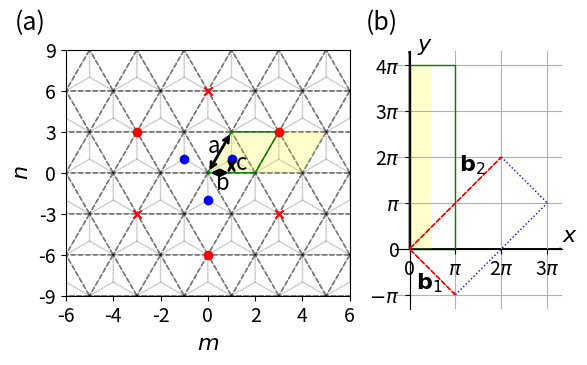

The script that saved this image: (Note: this script raises an exception after producing the figure.)
import numpy as np
import matplotlib.pyplot as plt
from matplotlib.patches import Polygon
import matplotlib.gridspec as gridspec

# lattice vectors (normalized)

a1 = (1/2) * np.array([1, np.sqrt(3)])
a2 = (1/2) * np.array([-1, np.sqrt(3)])
avec = np.vstack((a1, a2))

a=1

if __name__ == '__main__':

    fig = plt.figure()

    gs = gridspec.GridSpec(1, 2, width_ratios=[1.7, 1])

    ax = plt.subplot(gs[0])

    delta = np.zeros((3, 2))
    delta[0, :] = (-1 / 3) * avec[0, :] + (-1 / 3) * avec[1, :]
    delta[1, :] = (2 / 3) * avec[0, :] + (-1 / 3) * avec[1, :]
    delta[2, :] = (-1 / 3) * avec[0, :] + (2 / 3) * avec[1, :]

    secondNN = np.zeros((6, 2))
    # positive direction for A sites / negative direction for B sites
    secondNN[0, :] = avec[0, :]
    secondNN[1, :] = -avec[0, :] + avec[1, :]
    secondNN[2, :] = -avec[1, :]
    # negative direction for A sites / positive direction for B sites
    secondNN[3, :] = avec[1, :]
    secondNN[4, :] = -avec[0, :]
    secondNN[5, :] = avec[0, :] - avec[1, :]

    fifthNN = np.zeros((6, 2))
    fifthNN[0, :] = -avec[0, :] - avec[1, :]
    fifthNN[1, :] = -avec[0, :] + 2 * avec[1, :]
    fifthNN[2, :] = 2 * avec[0, :] - avec[1, :]
    fifthNN[3, :] = avec[0, :] + avec[1, :]
    fifthNN[4, :] = -2 * avec[0, :] + avec[1, :]
    fifthNN[5, :] = avec[0, :] - 2 * avec[1, :]

    for m in range(-6, 6):
        for n in range(-6, 6):
            xcoord = 0 + 2*n*avec[0, 0] + m*avec[0, 0]
            ycoord = 0 + m*avec[0, 1]
            for i in range(3):
                ax.arrow(xcoord, ycoord, delta[i, 0], delta[i, 1], color='gray', width=0.0001, ls=':', alpha=0.5)

    for m in range(-6, 6):
        for n in range(-6, 6):
            xcoord = 0 + 2*n*avec[0, 0] + m*avec[0, 0]
            ycoord = 0 + m*avec[0, 1]
            ax.arrow(xcoord, ycoord, avec[0, 0], avec[0, 1], color='black', width=0.0001, ls='--', alpha=0.5)
            ax.arrow(xcoord, ycoord, 2*avec[0, 0], 0, color='black', width=0.0001, ls='--', alpha=0.5)
            ax.arrow(xcoord, ycoord, avec[0, 0], -avec[0, 1], color='black', width=0.0001, ls='--', alpha=0.5)


    ax.scatter(delta[:, 0], delta[:, 1], color='blue', zorder=2)
    # ax.scatter(secondNN[0:3, 0], secondNN[0:3, 1], color='green')
    # ax.scatter(secondNN[3:6, 0], secondNN[3:6, 1], color='green', marker='x')
    ax.scatter(fifthNN[0:3, 0], fifthNN[0:3, 1], color='red', zorder=2)
    ax.scatter(fifthNN[3:6, 0], fifthNN[3:6, 1], color='red', marker='x', zorder=2)
    ax.set_xlabel('$m$', fontsize=16)
    ax.set_ylabel('$n$', fontsize=16)

    # ax.arrow(0, 0, avec[0, 0], avec[0, 1], color='black', head_width=0.1, length_includes_head=True)
    # ax.arrow(0, 0, avec[1, 0], avec[1, 1], color='black', head_width=0.1, length_includes_head=True)
    # ax.text(avec[0, 0]/3, 0.4, "$\mathbf{a}_1$")
    # ax.text(avec[0, 0]/3, -0.5, "$\mathbf{a}_2$")

    ax.annotate("", xy=(0, 0), xycoords='data', xytext=(avec[0, 0], avec[0, 1]), textcoords='data',
                arrowprops=dict(arrowstyle="<->", connectionstyle="arc3", color='k', lw=2))
    ax.text(0.00 * avec[0, 0], 0.5 * avec[0, 1], 'a', fontsize=16)

    ax.annotate("", xy=(0, 0), xycoords='data', xytext=(avec[0, 0], 0), textcoords='data',
                arrowprops=dict(arrowstyle="<->", connectionstyle="arc3", color='k', lw=2))
    ax.text(0.35 * avec[0, 0], -0.4 * avec[0, 1], 'b', fontsize=16)

    ax.annotate("", xy=(avec[0, 0], 0), xycoords='data', xytext=(avec[0, 0], (1 / 3) * avec[0, 1]), textcoords='data',
                arrowprops=dict(arrowstyle="<->", connectionstyle="arc3", color='k', lw=2))
    ax.text(1.2 * avec[0, 0], 0.25 * (1 / 3) * avec[0, 1], 'c', fontsize=16)


    def xformat(value, tick_number):
        return "{}".format(int(value / (a/2)))

    def yformat(value, tick_number):
        return "{}".format(int(round(value/(np.sqrt(3)/6))))

    ax.set_xlim([-6*avec[0, 0], 6*avec[0, 0]])
    ax.set_xticks(np.arange(-6 * avec[0, 0], 6 * avec[0, 0]+0.1, step=2*avec[0, 0]))
    ax.set_ylim([-3*avec[0, 1], 3*avec[0, 1]])
    ax.set_yticks(np.arange(-3 * avec[0, 1], 3 * avec[0, 1], step=avec[0, 1]))

    ax.xaxis.set_major_formatter(plt.FuncFormatter(xformat))
    ax.yaxis.set_major_formatter(plt.FuncFormatter(yformat))

    muc = Polygon(((0, 0), (avec[0, 0], avec[0, 1]), (5*avec[0, 0], avec[0, 1]), (4*avec[0, 0], 0)), fc=(1, 1, 0, 0.2))

    uc = Polygon(((0, 0), (avec[0, 0], avec[0, 1]), (3 * avec[0, 0], avec[0, 1]), (2 * avec[0, 0], 0)), fill=False, ec='g')

    ax.add_artist(muc)
    ax.add_artist(uc)

    ax.tick_params(axis="x", labelsize=14)
    ax.tick_params(axis="y", labelsize=14)

    ax.set_aspect('equal', adjustable='box')

########################################################################################################################

    ax1 = plt.subplot(gs[1])

    box = ax1.get_position()
    box.y0 = box.y0 - 0.015
    box.y1 = box.y1 - 0.015
    ax1.set_position(box)

    ax1.grid(True)
    ax1.spines['left'].set_position('zero')
    ax1.spines['right'].set_color('none')
    ax1.spines['bottom'].set_position('zero')
    ax1.spines['top'].set_color('none')

    ax1.arrow(0, 0, 3 * np.pi + 1, 0, color='k', head_width=0.1, length_includes_head=True)
    ax1.arrow(0, 0, 0, 4 * np.pi + 1, color='k', head_width=0.1, length_includes_head=True)

    ax1.arrow(0, 0, np.pi, -np.pi, color='r', head_width=0.1, length_includes_head=True, ls="--", zorder=3)
    ax1.arrow(0, 0, 2 * np.pi, 2 * np.pi, color='r', head_width=0.1, length_includes_head=True, ls="--", zorder=3)
    ax1.plot([np.pi, 3 * np.pi], [-np.pi, np.pi], color='b', linestyle=':', linewidth=1)
    ax1.plot([2 * np.pi, 3 * np.pi], [2 * np.pi, np.pi], color='b', linestyle=':', linewidth=1)

    ax1.set_xlim([0 - 1, 3 * np.pi + 1])
    ax1.set_ylim([-np.pi - 1, 4 * np.pi + 1])

    muc_r = Polygon(((0, 0), (0, 4 * np.pi), (0.5*np.pi, 4 * np.pi), (0.5*np.pi, 0)), fc=(1, 1, 0, 0.2))

    ax1.set_xticks(np.arange(0, 4 * np.pi, step=np.pi))
    ax1.set_yticks(np.arange(-np.pi, 5 * np.pi, step=np.pi))


    def custom(value, tick_number):

        if int(round(value / (np.pi))) == 0:
            return 0
        elif int(round(value / (np.pi))) == 1:
            return "$\pi$"
        elif int(round(value / (np.pi))) == -1:
            return "$-\pi$"
        else:
            return "{}$\pi$".format(int(round(value / (np.pi))))


    ax1.xaxis.set_major_formatter(plt.FuncFormatter(custom))
    ax1.yaxis.set_major_formatter(plt.FuncFormatter(custom))

    ax1.text(3 * np.pi + 1, 0.5, '$x$', fontsize=16)
    ax1.text(0.5, 4 * np.pi + 1, '$y$', fontsize=16)

    ax1.text(np.pi / 2 - 1.15, -np.pi / 2 - 1.2, '$\mathbf{b}_1$', fontsize=16, zorder=5)
    ax1.text(3 * np.pi / 2 - 1.35, 3 * np.pi / 2 + 0.6, '$\mathbf{b}_2$', fontsize=16, zorder=5)

    # ax.set_xlabel("x")
    # ax.set_ylabel("y")

    ax1.add_artist(muc_r)

    uc_r = Polygon(((0, 0), (0, 4 * np.pi), (np.pi, 4 * np.pi), (np.pi, 0)), fill=False, ec='g', zorder=2)
    ax1.add_artist(uc_r)

    ax1.set_aspect('equal', adjustable='box')

    plt.text(-27, 15, "(a)", fontsize=18)
    plt.text(-3, 15, "(b)", fontsize=18)

    ax1.tick_params(axis="x", labelsize=14)
    ax1.tick_params(axis="y", labelsize=14)

    plt.savefig("/home/<user>/Documents/papers/TBG/figures/lattice_bz_poster.png", bbox_inches='tight', dpi=300)
    plt.show()